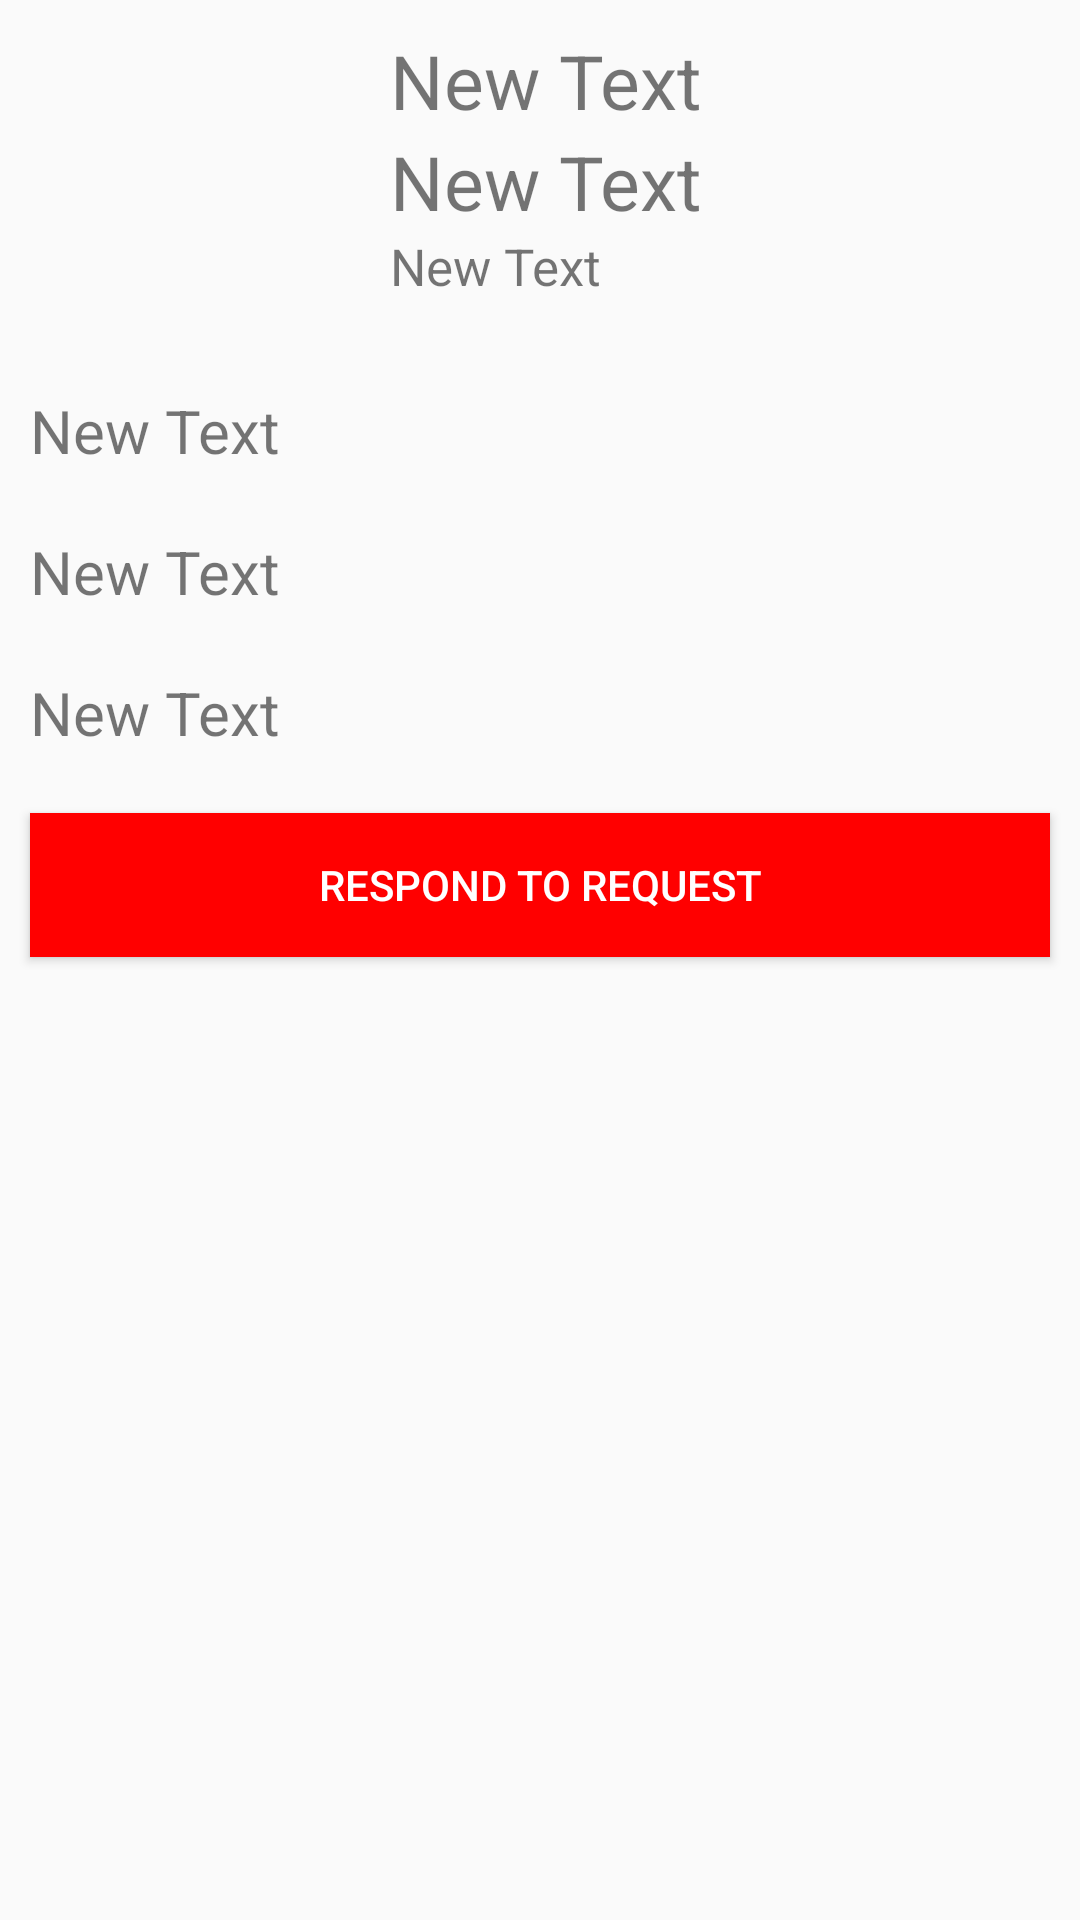

Write the Android layout XML for this screen, with the resource values it uses.
<!-- AndroidManifest.xml: application theme AppTheme -->
<!-- res/layout/activity_view_profile.xml -->
<?xml version="1.0" encoding="utf-8"?>
<LinearLayout xmlns:android="http://schemas.android.com/apk/res/android"
    xmlns:tools="http://schemas.android.com/tools"
    android:layout_width="match_parent"
    android:layout_height="match_parent"
    android:orientation="vertical"
    tools:context="com.projects.codeyasam.threatmap.ViewProfile">

    <LinearLayout
        android:layout_width="match_parent"
        android:layout_height="wrap_content"
        android:orientation="horizontal">

        <ImageView
            android:layout_width="100dp"
            android:layout_height="100dp"
            android:id="@+id/displayPicture"
            android:layout_margin="10dp"/>

        <LinearLayout
            android:layout_width="wrap_content"
            android:layout_height="wrap_content"
            android:orientation="vertical"
            android:layout_margin="10dp">

            <TextView
                android:layout_width="wrap_content"
                android:layout_height="wrap_content"
                android:text="New Text"
                android:id="@+id/fullName"
                android:textSize="25sp"/>

            <TextView
                android:layout_width="wrap_content"
                android:layout_height="wrap_content"
                android:text="New Text"
                android:id="@+id/contactNo"
                android:textSize="25sp"/>

            <TextView
                android:layout_width="wrap_content"
                android:layout_height="wrap_content"
                android:text="New Text"
                android:id="@+id/emailAddr"
                android:textSize="17dp"/>

        </LinearLayout>

    </LinearLayout>

    <TextView
        android:layout_width="wrap_content"
        android:layout_height="wrap_content"
        android:text="New Text"
        android:id="@+id/identificationNo"
        android:textSize="20dp"
        android:layout_margin="10dp"/>

    <TextView
        android:layout_width="wrap_content"
        android:layout_height="wrap_content"
        android:text="New Text"
        android:id="@+id/address"
        android:textSize="20dp"
        android:layout_margin="10dp"/>

    <TextView
        android:layout_width="wrap_content"
        android:layout_height="wrap_content"
        android:text="New Text"
        android:id="@+id/personNotify"
        android:textSize="20dp"
        android:layout_margin="10dp"/>

    <Button
        android:layout_width="match_parent"
        android:layout_height="wrap_content"
        android:background="@color/colorPrimaryDark"
        android:textColor="@color/colorPrimary"
        android:text="RESPOND TO REQUEST"
        android:id="@+id/respondBtn"
        android:onClick="respondRequest"
        android:layout_margin="10dp"
        android:layout_gravity="bottom" />

</LinearLayout>
<!-- resources referenced by this layout -->
<resources>
  <color name="colorPrimary">#FFFFFF</color>
  <color name="colorPrimaryDark">#FF0000</color>
  <style name="AppTheme" parent="Theme.AppCompat.Light.DarkActionBar">
          
          <item name="colorPrimary">@color/colorPrimaryDark</item>
          <item name="colorAccent">@color/colorAccent</item>
      </style>
  <color name="colorAccent">#FF4081</color>
</resources>
